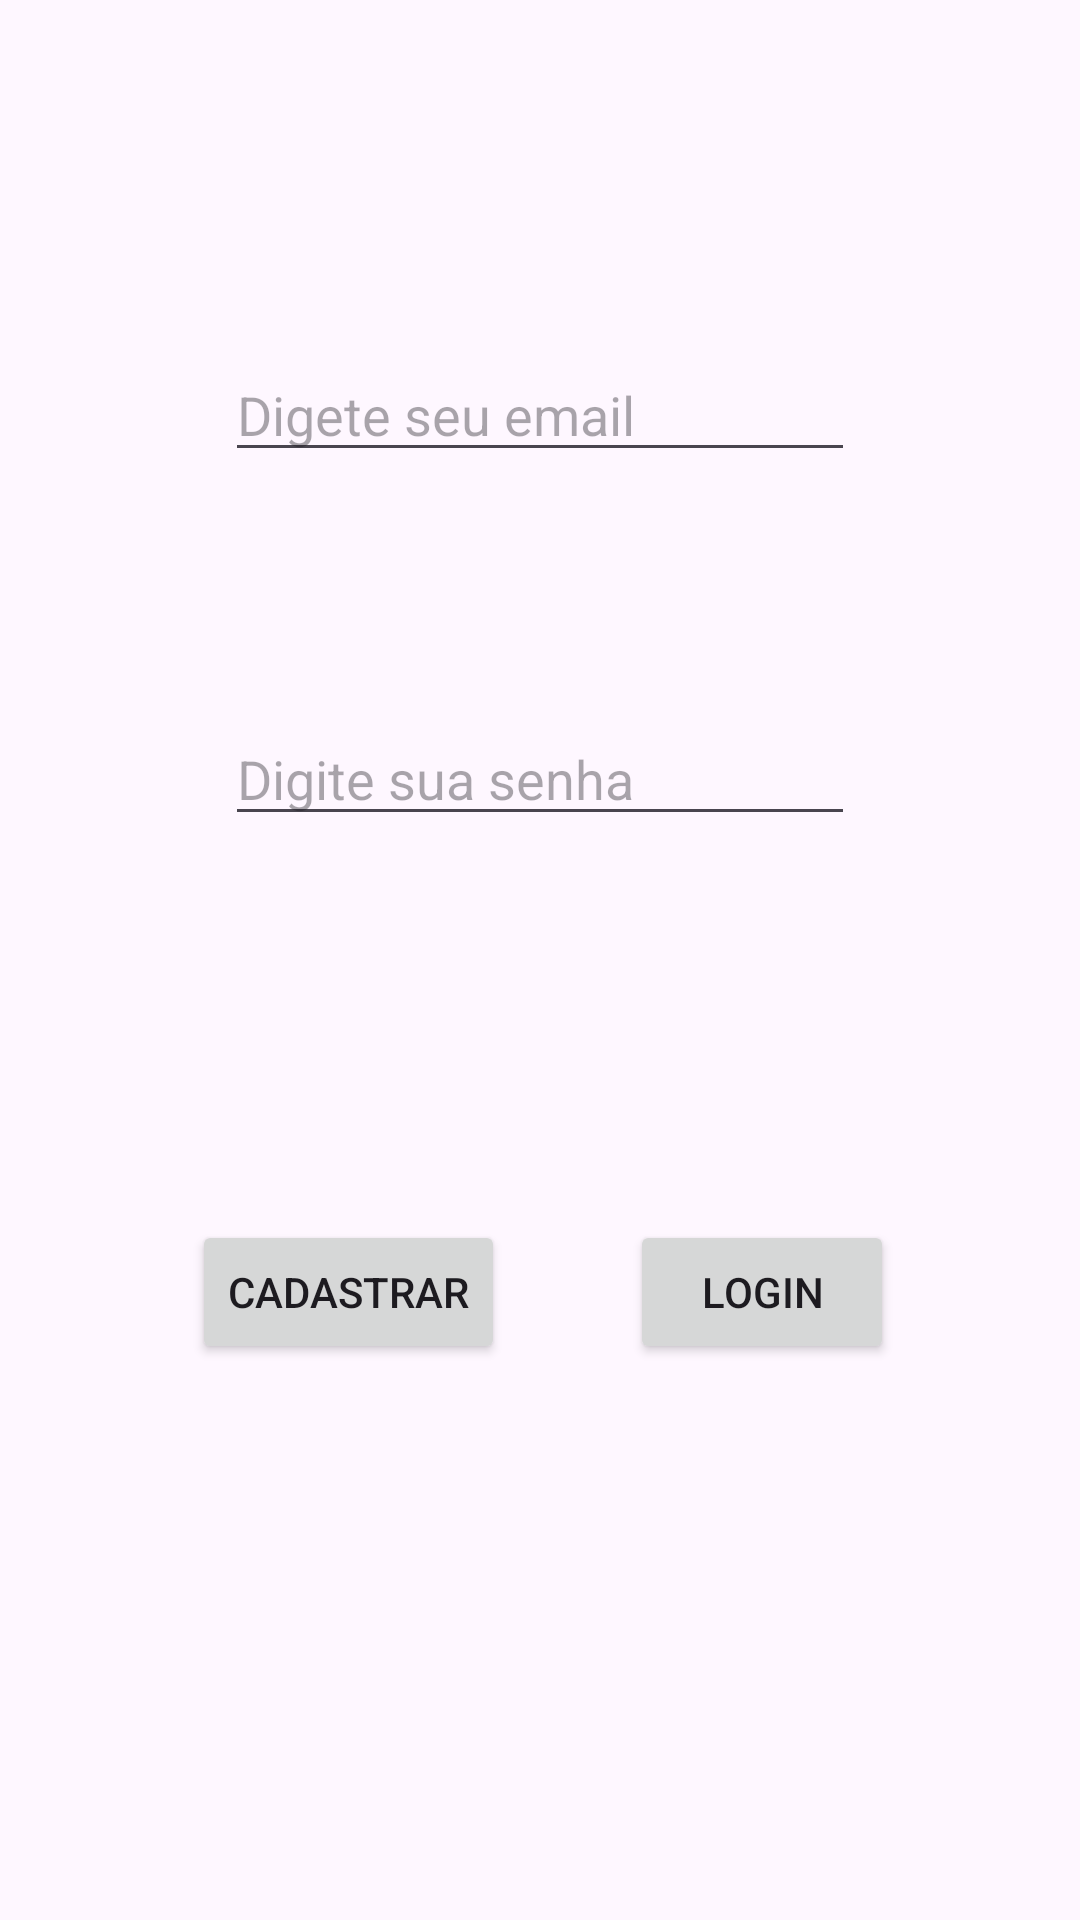

The Android layout XML behind this screen, and the referenced resources:
<!-- AndroidManifest.xml: application theme Theme.AF_APP_VENDA_CONE -->
<!-- res/layout/activity_main.xml -->
<?xml version="1.0" encoding="utf-8"?>
<androidx.constraintlayout.widget.ConstraintLayout xmlns:android="http://schemas.android.com/apk/res/android"
    xmlns:app="http://schemas.android.com/apk/res-auto"
    xmlns:tools="http://schemas.android.com/tools"
    android:id="@+id/main"
    android:layout_width="match_parent"
    android:layout_height="match_parent"
    tools:context=".MainActivity">

    <Button
        android:id="@+id/btnLogin"
        android:layout_width="wrap_content"
        android:layout_height="wrap_content"
        android:layout_marginTop="128dp"
        android:onClick="logarUsuario"
        android:text="Login"
        app:layout_constraintEnd_toEndOf="parent"
        app:layout_constraintHorizontal_bias="0.402"
        app:layout_constraintStart_toEndOf="@+id/btnCadastrar"
        app:layout_constraintTop_toBottomOf="@+id/edtSenha" />

    <EditText
        android:id="@+id/edtEmail"
        android:layout_width="wrap_content"
        android:layout_height="wrap_content"
        android:layout_marginTop="116dp"
        android:ems="10"
        android:hint="Digete seu email"
        android:inputType="text"
        app:layout_constraintEnd_toEndOf="parent"
        app:layout_constraintStart_toStartOf="parent"
        app:layout_constraintTop_toTopOf="parent" />

    <EditText
        android:id="@+id/edtSenha"
        android:layout_width="wrap_content"
        android:layout_height="wrap_content"
        android:layout_marginTop="80dp"
        android:ems="10"
        android:hint="Digite sua senha"
        android:inputType="text"
        app:layout_constraintEnd_toEndOf="parent"
        app:layout_constraintStart_toStartOf="parent"
        app:layout_constraintTop_toBottomOf="@+id/edtEmail" />

    <Button
        android:id="@+id/btnCadastrar"
        android:layout_width="wrap_content"
        android:layout_height="wrap_content"
        android:layout_marginStart="64dp"
        android:layout_marginTop="128dp"
        android:onClick="cadastrarUsuario"
        android:text="Cadastrar"
        app:layout_constraintStart_toStartOf="parent"
        app:layout_constraintTop_toBottomOf="@+id/edtSenha" />

</androidx.constraintlayout.widget.ConstraintLayout>
<!-- resources referenced by this layout -->
<resources>
  <style name="Theme.AF_APP_VENDA_CONE" parent="Base.Theme.AF_APP_VENDA_CONE" />
  <style name="Base.Theme.AF_APP_VENDA_CONE" parent="Theme.Material3.DayNight.NoActionBar">
          
          
      </style>
</resources>
